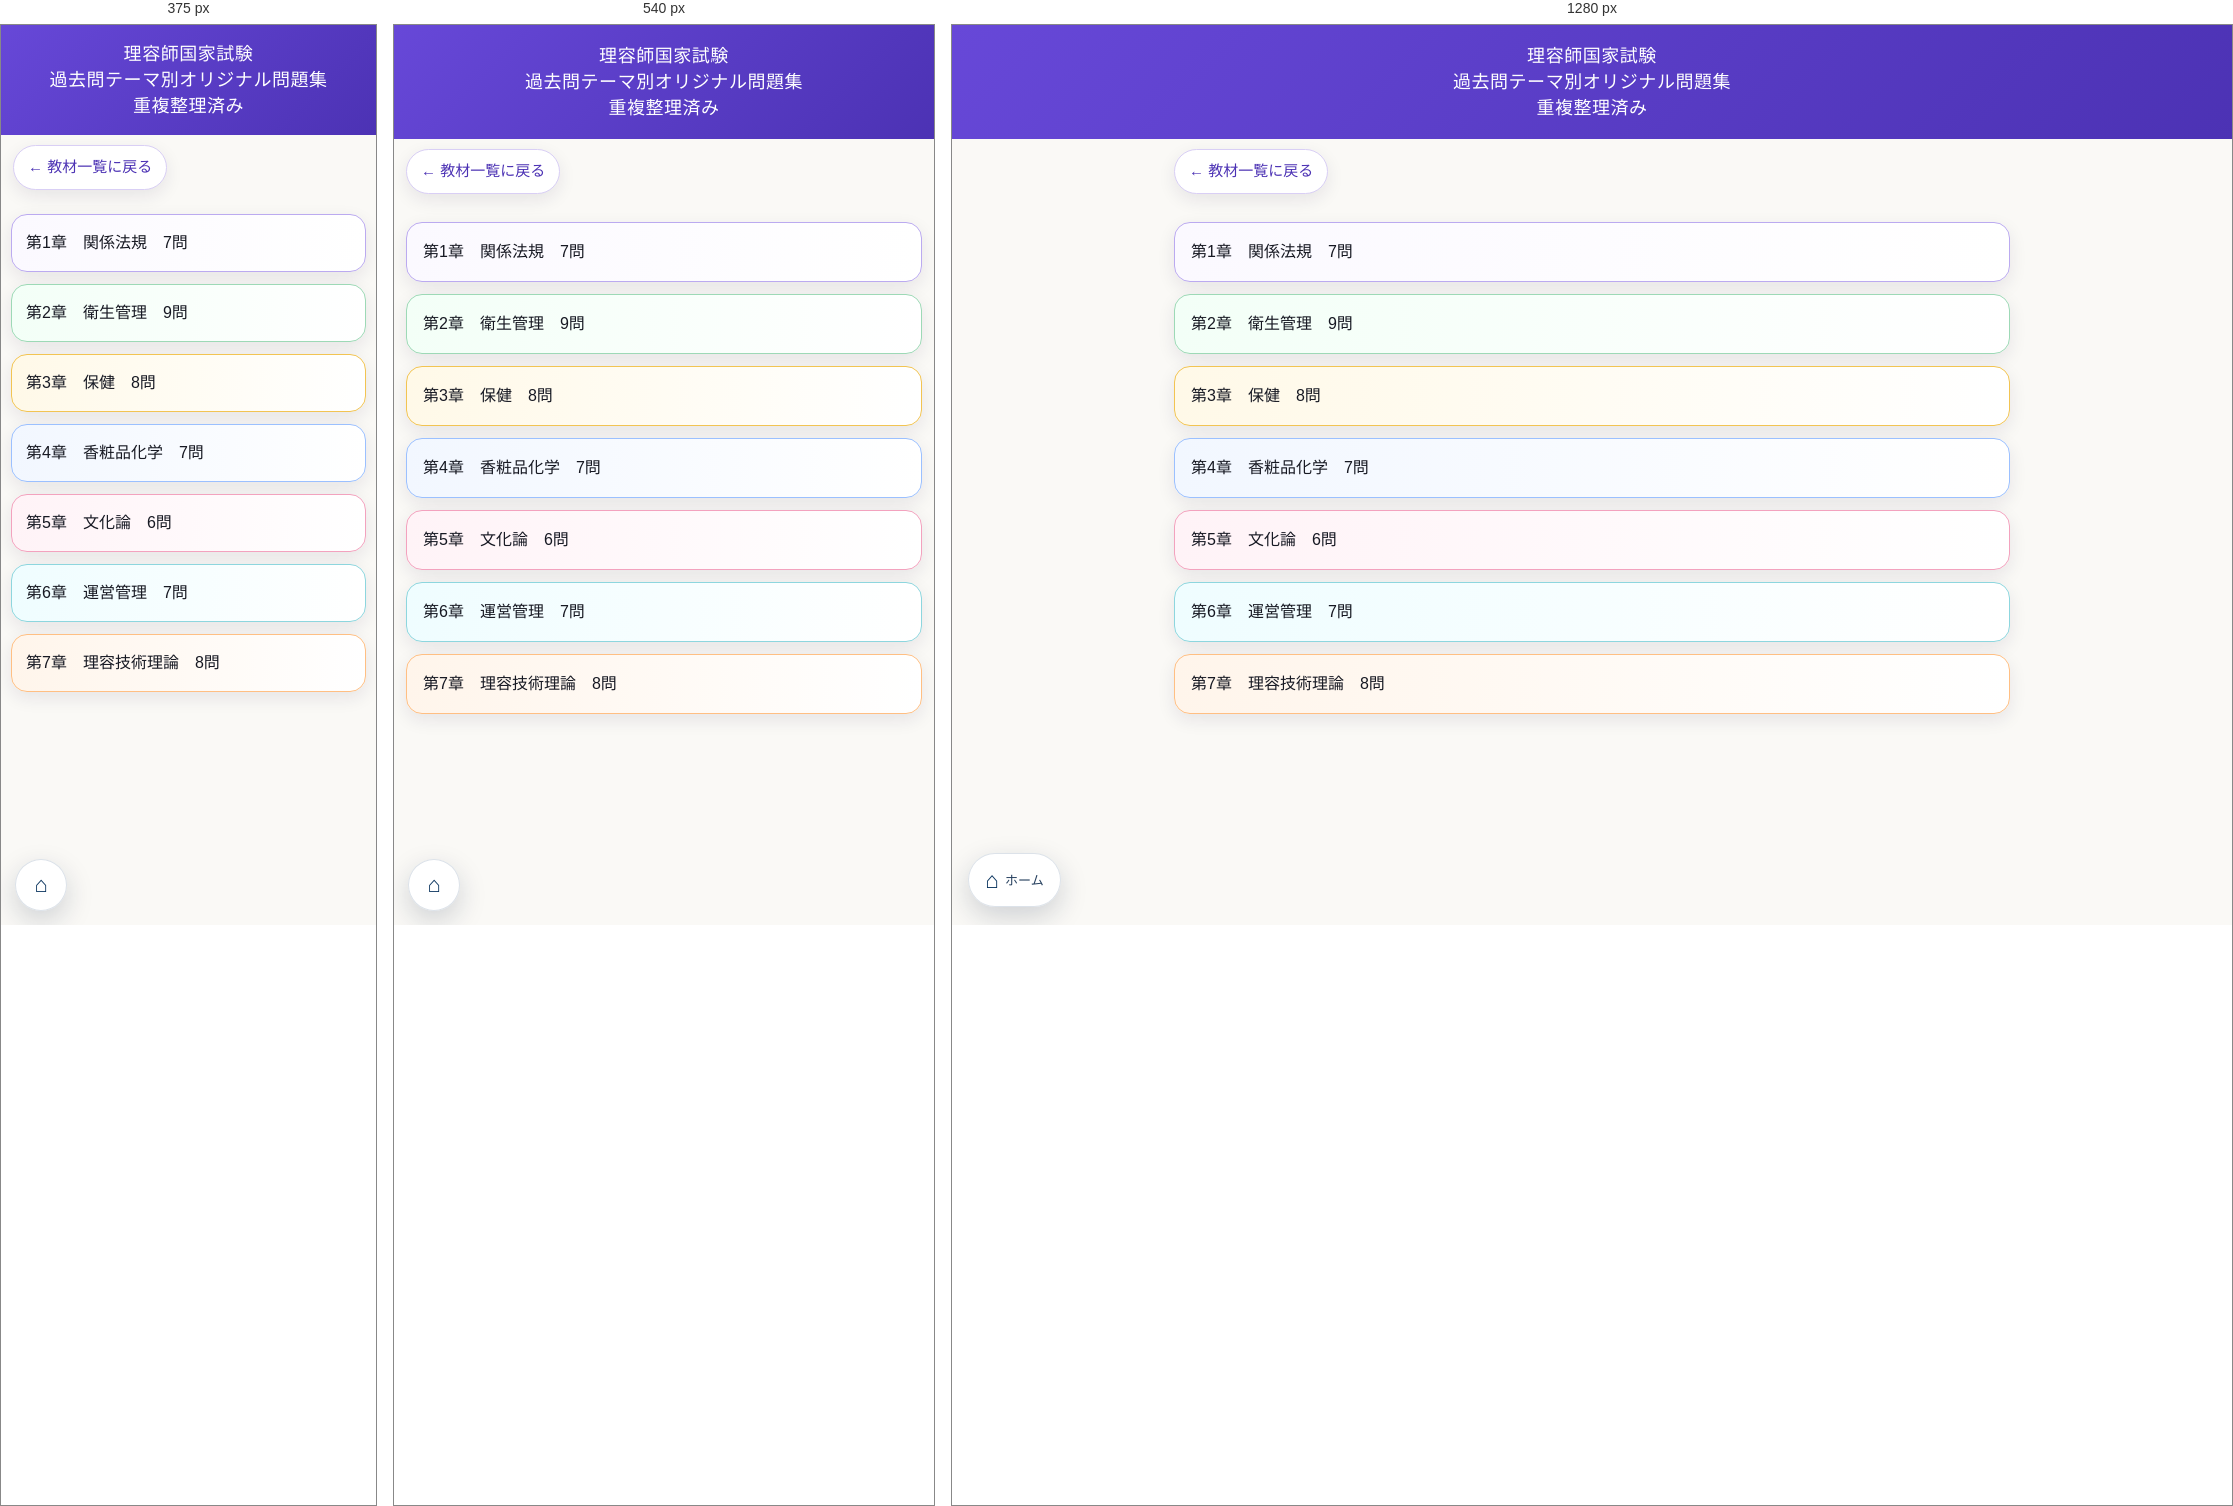
Rendered at 375 px, 540 px and 1280 px, left to right.

<!-- file: index.html -->
<!doctype html><html lang="ja"><head><meta charset="utf-8"><meta name="viewport" content="width=device-width, initial-scale=1"><title>理容師国家試験 過去問テーマ別オリジナル問題集（重複整理済み）</title><style>
*{box-sizing:border-box}:root{--bg:#faf9f6;--card:#fff;--ink:#171923;--muted:#555b66;--line:#e8e1f8;--quiz:#eefbf2;--ans:#eef6ff;--exp:#f6efff;--memo:#fff8df;--accent:#5b3cc4;--shadow:0 6px 18px rgba(32,24,72,.09)}html{font-size:16px}body{margin:0;background:var(--bg);color:var(--ink);font-family:-apple-system,BlinkMacSystemFont,"Hiragino Sans","Yu Gothic","Meiryo",sans-serif;font-size:16px;line-height:1.75;padding-bottom:24px;font-weight:400}header{background:linear-gradient(135deg,#6748d8,#4c32b4);color:#fff;padding:18px 16px;text-align:center}h1{font-size:18px;line-height:1.45;margin:0;font-weight:400;letter-spacing:.03em}main{max-width:860px;margin:0 auto;padding:14px 12px}.topnav{display:grid;gap:12px;margin:14px 0}.topnav a{display:block;background:#fff;border:1.5px solid #d9cff5;border-radius:16px;padding:15px 16px;text-decoration:none;color:var(--ink);box-shadow:var(--shadow);font-weight:400}.topnav a:nth-child(1){background:linear-gradient(90deg,#fbf9ff,#fff);border-color:#bbaaf0}.topnav a:nth-child(2){background:linear-gradient(90deg,#f3fff7,#fff);border-color:#9dd9b6}.topnav a:nth-child(3){background:linear-gradient(90deg,#fff9e8,#fff);border-color:#f2c452}.topnav a:nth-child(4){background:linear-gradient(90deg,#f2f7ff,#fff);border-color:#9bc0ff}.topnav a:nth-child(5){background:linear-gradient(90deg,#fff3f7,#fff);border-color:#f3a2be}.topnav a:nth-child(6){background:linear-gradient(90deg,#effdff,#fff);border-color:#8dd6de}.topnav a:nth-child(7){background:linear-gradient(90deg,#fff5eb,#fff);border-color:#ffbf83}.note{background:#fff;border:1.5px solid #d9cff5;border-radius:16px;padding:14px;margin:12px 0;box-shadow:var(--shadow)}.toolbar{display:flex;gap:8px;flex-wrap:wrap;margin:8px 0 12px}.toolbar button{border:1px solid #d9cff5;background:#fff;border-radius:999px;padding:8px 12px;font-size:15px;color:var(--ink)}details{background:var(--card);border:1.5px solid #e5def8;border-radius:16px;margin:10px 0;overflow:hidden;box-shadow:var(--shadow)}summary{list-style:none;cursor:pointer;padding:14px 16px;font-size:16px;font-weight:400}summary::-webkit-details-marker{display:none}.group>summary,.item>summary{background:#fff}.item>summary{border-bottom:1px solid var(--line)}.content{padding:12px}.block{font-size:16px;font-weight:400;line-height:1.75;margin:10px 0;padding:13px 14px;border-radius:14px;border:1px solid rgba(0,0,0,.06);white-space:normal}.quiz{background:var(--quiz)}.question{margin:0 0 8px}.choice{display:block;width:100%;text-align:left;border:1px solid #d9dde8;background:#fff;border-radius:12px;padding:11px 12px;margin:8px 0;font-size:16px;font-weight:400;color:var(--ink);line-height:1.6}.choice.correct{background:#dff3e4;border-color:#188038}.choice.wrong{background:#fde8e8;border-color:#d93025}.answerbox,.expbox{border:1px solid rgba(0,0,0,.06);border-radius:14px;margin:10px 0}.answerbox{background:var(--ans)}.expbox{background:var(--exp)}.answerbox summary,.expbox summary{padding:12px 14px}.answerbox div,.expbox div{padding:0 14px 14px;white-space:pre-wrap}.done{font-weight:400;font-size:16px;display:block;margin-top:12px}.done input{width:20px;height:20px;vertical-align:middle}.stars,.count{display:inline-block;font-size:16px;font-weight:400;color:#5f6368;background:#f1f3f4;border-radius:999px;padding:1px 8px;margin-left:6px}.nav-back{max-width:860px;margin:10px auto 0;padding:0 12px}.nav-back a{display:inline-block;border:1px solid #d9cff5;background:#fff;border-radius:999px;padding:8px 14px;text-decoration:none;color:#4c32b4;font-size:15px;font-weight:400;box-shadow:var(--shadow)}.nav-back a:before{content:"← "}@media(max-width:520px){header{padding:16px 14px}main{padding:10px}summary{padding:13px 14px}.content{padding:10px}.block{padding:12px;margin:9px 0;border-radius:13px}.choice{padding:11px 10px}.toolbar button{flex:1 1 auto}.topnav a{padding:14px}}


/* 共通：フローティングホームボタン */
.floating-home{
  position:fixed;
  left:calc(16px + env(safe-area-inset-left));
  bottom:calc(18px + env(safe-area-inset-bottom));
  z-index:9999;
  min-width:54px;
  height:54px;
  padding:0 16px;
  border-radius:999px;
  display:flex;
  align-items:center;
  justify-content:center;
  gap:6px;
  background:rgba(255,255,255,.94);
  color:#0b355f;
  border:1px solid rgba(13,52,99,.14);
  box-shadow:0 10px 28px rgba(16,35,63,.18);
  text-decoration:none;
  font-size:23px;
  line-height:1;
  backdrop-filter:blur(10px);
  -webkit-backdrop-filter:blur(10px);
}
.floating-home:active{transform:scale(.96)}
.floating-home .home-label{font-size:13px;color:#27415f;letter-spacing:.01em}
@media(max-width:560px){
  .floating-home{left:14px;bottom:calc(14px + env(safe-area-inset-bottom));height:52px;min-width:52px;padding:0 14px;font-size:22px}
  .floating-home .home-label{display:none}
}
/* 太字を使わない */
b,strong{font-weight:400!important}

</style><script src="../progress-manifest.js"></script>

</head><body><header><h1>理容師国家試験<br>過去問テーマ別オリジナル問題集<br>重複整理済み</h1></header><nav class="nav-back"><a href="../index.html">教材一覧に戻る</a></nav><main><nav class="topnav"><a href="chapter1.html">第1章　関係法規　7問</a><a href="chapter2.html">第2章　衛生管理　9問</a><a href="chapter3.html">第3章　保健　8問</a><a href="chapter4.html">第4章　香粧品化学　7問</a><a href="chapter5.html">第5章　文化論　6問</a><a href="chapter6.html">第6章　運営管理　7問</a><a href="chapter7.html">第7章　理容技術理論　8問</a></nav></main><a class="floating-home" href="../index.html" aria-label="ホームへ戻る">⌂<span class="home-label">ホーム</span></a>
</body></html>